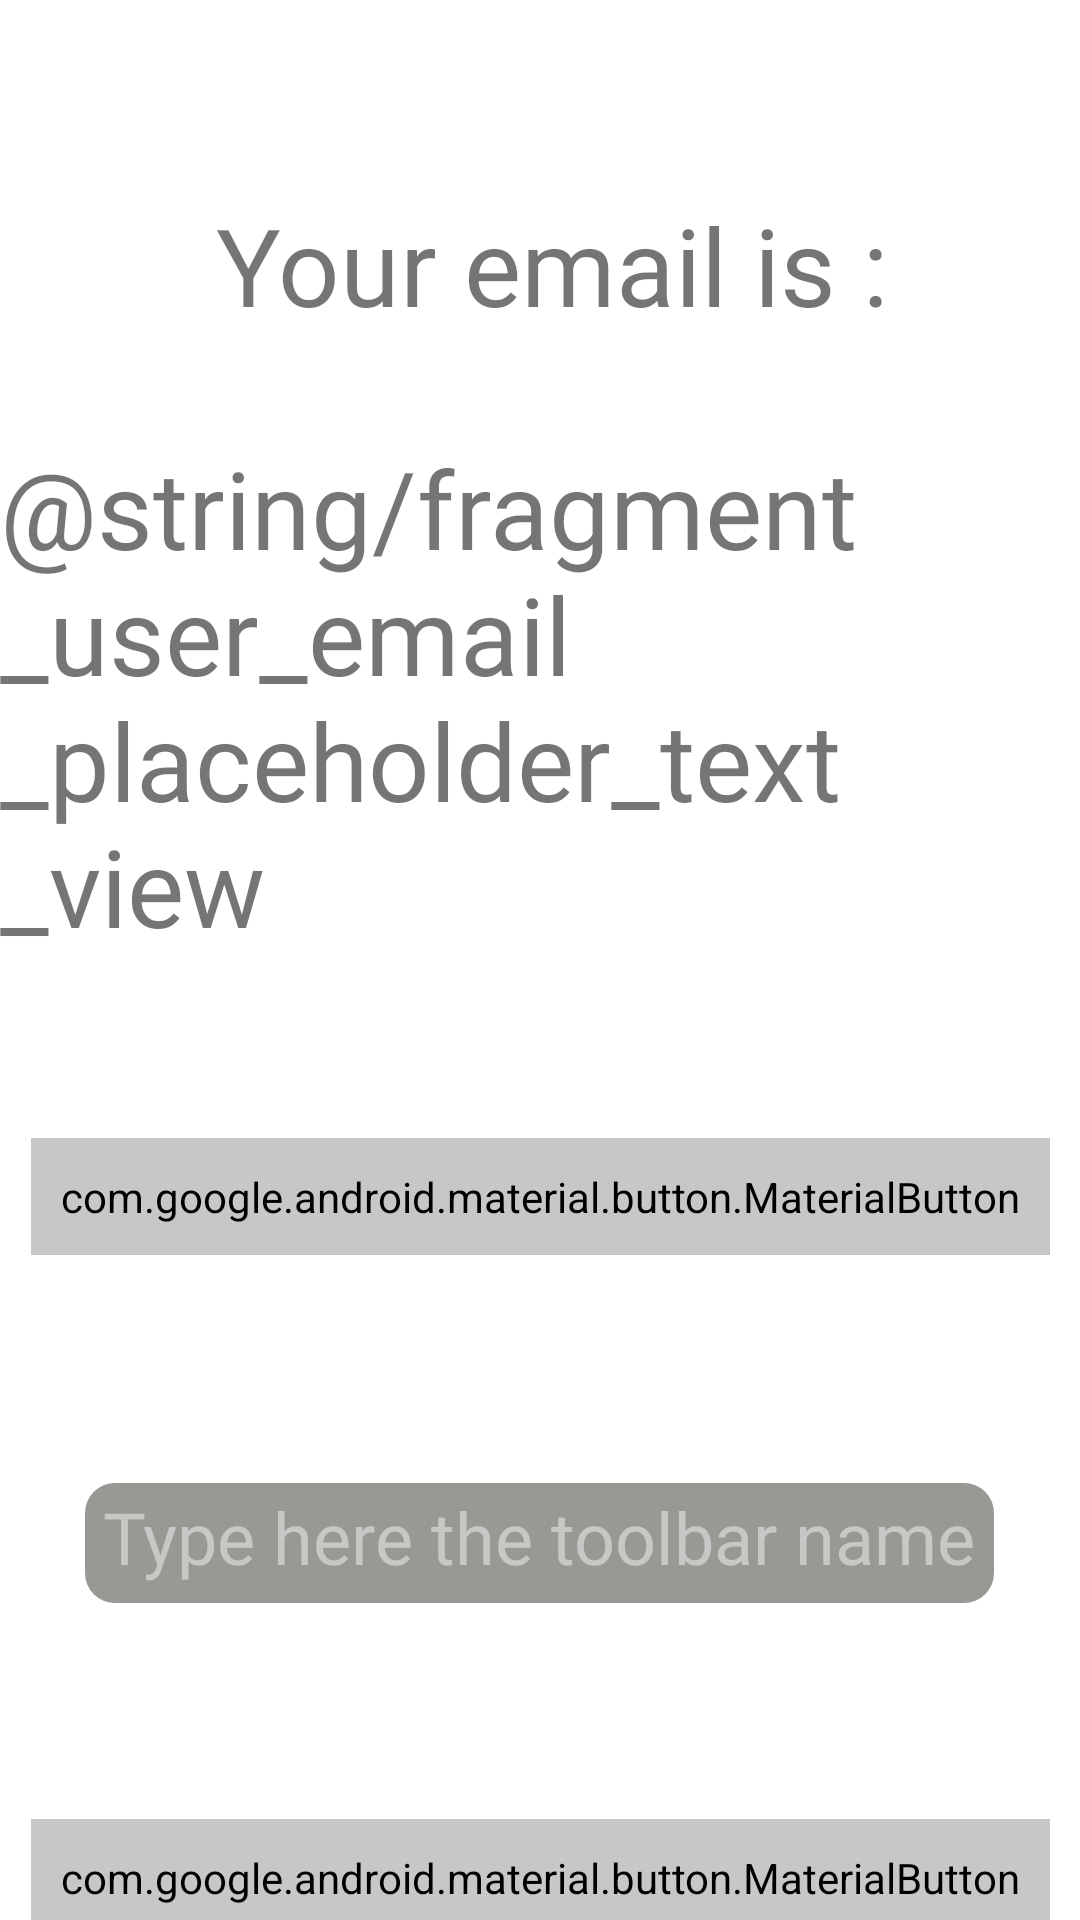

Android layout source for this screen:
<!-- AndroidManifest.xml: application theme Theme.Mentorship -->
<!-- res/layout/fragment_user.xml -->
<?xml version="1.0" encoding="utf-8"?>
<androidx.constraintlayout.widget.ConstraintLayout xmlns:android="http://schemas.android.com/apk/res/android"
    xmlns:app="http://schemas.android.com/apk/res-auto"
    xmlns:tools="http://schemas.android.com/tools"
    android:layout_width="match_parent"
    android:layout_height="match_parent"
    android:background="@drawable/bg_image_demo_fragment">


    <TextView
        android:id="@+id/emailDisplayTV"
        android:layout_width="wrap_content"
        android:layout_height="wrap_content"
        android:layout_marginTop="64dp"
        android:fontFamily="@font/josefin_sans_medium"
        android:text="@string/fragment_user_your_email_text_view"
        android:textSize="36sp"
        app:layout_constraintEnd_toEndOf="parent"
        app:layout_constraintHorizontal_bias="0.53"
        app:layout_constraintStart_toStartOf="parent"
        app:layout_constraintTop_toTopOf="parent" />

    <TextView
        android:id="@+id/emailPlaceholderTV"
        android:layout_width="wrap_content"
        android:layout_height="wrap_content"
        android:layout_marginTop="24dp"
        android:fontFamily="@font/josefin_sans_bold"
        android:text="@string/fragment_user_email_placeholder_text_view"
        android:textSize="36sp"
        app:layout_constraintBottom_toBottomOf="parent"
        app:layout_constraintEnd_toEndOf="parent"
        app:layout_constraintStart_toStartOf="parent"
        app:layout_constraintTop_toBottomOf="@id/emailDisplayTV"
        app:layout_constraintVertical_bias="0.026" />

    <com.google.android.material.button.MaterialButton
        android:id="@+id/viewPasswordBtn"
        android:layout_width="wrap_content"
        android:layout_height="wrap_content"
        android:layout_marginTop="60dp"
        android:backgroundTint="@color/fragment_login_edit_text_text_color"
        android:fontFamily="@font/josefin_sans_medium"
        android:padding="10dp"
        android:text="@string/fragment_user_view_password_mat_button"
        android:textSize="24sp"
        app:layout_constraintEnd_toEndOf="parent"
        app:layout_constraintHorizontal_bias="0.5"
        app:layout_constraintStart_toStartOf="parent"
        app:layout_constraintTop_toBottomOf="@id/emailPlaceholderTV"
        app:shapeAppearanceOverlay="@drawable/fab_demo_fragment_shape" />

    <EditText
        android:id="@+id/updateToolbarET"
        android:layout_width="wrap_content"
        android:layout_height="40dp"
        android:layout_marginTop="76dp"
        android:background="@drawable/et_demo_fragment_shape"
        android:fontFamily="@font/josefin_sans_medium"
        android:hint="@string/fragment_user_update_toolbar_edit_text"
        android:inputType="text"
        android:padding="6dp"
        android:textColorHint="@color/fragment_login_edit_text_text_color"
        android:textSize="24sp"
        app:layout_constraintEnd_toEndOf="parent"
        app:layout_constraintHorizontal_bias="0.496"
        app:layout_constraintStart_toStartOf="parent"
        app:layout_constraintTop_toBottomOf="@id/viewPasswordBtn"
        tools:ignore="Autofill" />

    <com.google.android.material.button.MaterialButton
        android:id="@+id/updateToolbarBtn"
        android:layout_width="wrap_content"
        android:layout_height="wrap_content"
        android:layout_marginTop="72dp"
        android:backgroundTint="@color/fragment_login_edit_text_text_color"
        android:fontFamily="@font/josefin_sans_medium"
        android:padding="10dp"
        android:text="@string/fragment_user_update_toolbar_mat_button"
        android:textSize="24sp"
        app:layout_constraintEnd_toEndOf="parent"
        app:layout_constraintStart_toStartOf="parent"
        app:layout_constraintTop_toBottomOf="@id/updateToolbarET"
        app:shapeAppearanceOverlay="@drawable/fab_demo_fragment_shape" />


</androidx.constraintlayout.widget.ConstraintLayout>
<!-- resources referenced by this layout -->
<resources>
  <color name="fragment_login_edit_text_text_color">@color/gray_100</color>
  <!-- drawable et_demo_fragment_shape (drawable) -->
  <?xml version="1.0" encoding="utf-8"?>
  <shape xmlns:android="http://schemas.android.com/apk/res/android"
      android:padding="10dp"
      android:shape="rectangle">
  
      <solid android:color="@color/fragment_login_edit_text_background_color" />
      <corners android:radius="10dp" />
  </shape>
  <!-- drawable fab_demo_fragment_shape (drawable) -->
  <?xml version="1.0" encoding="utf-8"?>
  <shape xmlns:android="http://schemas.android.com/apk/res/android"
      android:padding="10dp"
      android:shape="rectangle">
  
      <solid android:color="@color/fragment_login_edit_text_background_color" />
      <corners android:radius="200dp" />
  </shape>
  <string name="fragment_user_update_toolbar_edit_text">Type here the toolbar name</string>
  <string name="fragment_user_update_toolbar_mat_button">Update Toolbar</string>
  <string name="fragment_user_view_password_mat_button">View Password</string>
  <string name="fragment_user_your_email_text_view">Your email is :</string>
  <style name="Theme.Mentorship" parent="Theme.MaterialComponents.DayNight.DarkActionBar">
          
          <item name="colorPrimary">@color/purple_500</item>
          <item name="colorPrimaryVariant">@color/purple_700</item>
          <item name="colorOnPrimary">@color/white</item>
          
          <item name="colorSecondary">@color/teal_200</item>
          <item name="colorSecondaryVariant">@color/teal_700</item>
          <item name="colorOnSecondary">@color/black</item>
          
          <item name="android:statusBarColor">?attr/colorPrimaryVariant</item>
          
      </style>
  <color name="gray_100">#c7c7c5</color>
  <color name="fragment_login_edit_text_background_color">@color/gray_300</color>
  <color name="purple_500">#FF6200EE</color>
  <color name="purple_700">#FF3700B3</color>
  <color name="white">#FFFFFFFF</color>
  <color name="teal_200">#FF03DAC5</color>
  <color name="teal_700">#FF018786</color>
  <color name="black">#FF000000</color>
  <color name="gray_300">#999894</color>
</resources>
